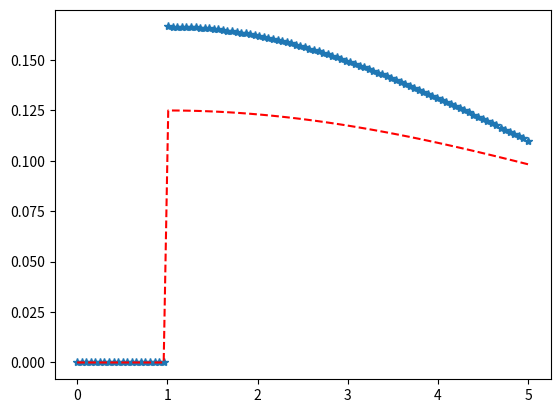

Reproduce this figure in Python.
import matplotlib.pyplot as plt
import numpy as np
from scipy.stats import halflogistic

x = np.linspace(0, 5, 100)

# Varying positional arguments
y1 = halflogistic .pdf(x, 1, 3)
y2 = halflogistic .pdf(x, 1, 4)
plt.plot(x, y1, "*", x, y2, "r--")
